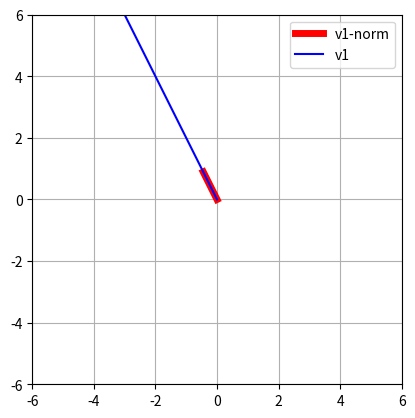

The script that saved this image:
import numpy as np
import matplotlib.pyplot as plt

# vector
v1 = np.array([ -3, 6 ])

# mu
mu = 1/np.linalg.norm(v1)

v1n = v1*mu

# plot them
plt.plot([0, v1n[0]],[0, v1n[1]],'r',label='v1-norm',linewidth=5)
plt.plot([0, v1[0]],[0, v1[1]],'b',label='v1')

# axis square
plt.axis('square')
plt.axis(( -6, 6, -6, 6 ))
plt.grid()
plt.legend()
plt.show()